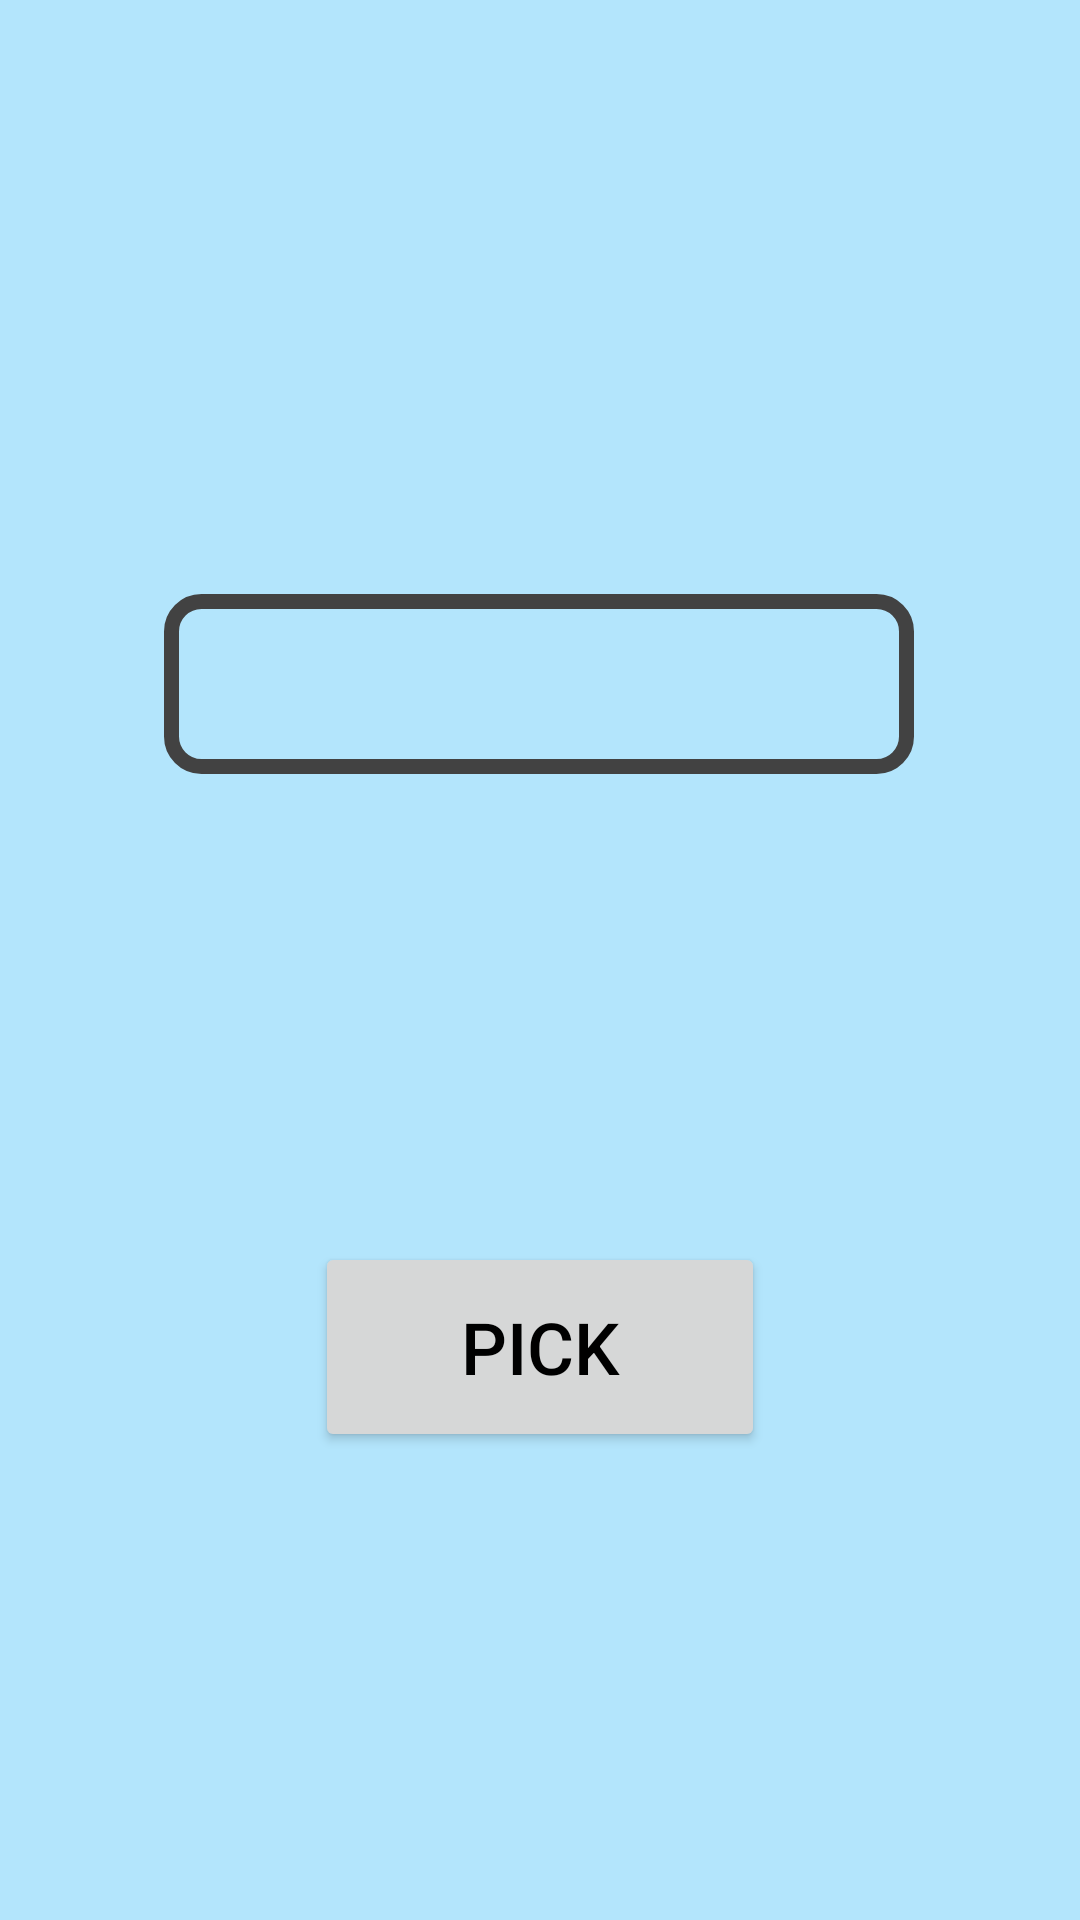

Layout XML and referenced resources for this Android screen:
<!-- AndroidManifest.xml: application theme Theme.SensorsTracker -->
<!-- res/layout/fragment_choose.xml -->
<?xml version="1.0" encoding="utf-8"?>
<androidx.constraintlayout.widget.ConstraintLayout xmlns:android="http://schemas.android.com/apk/res/android"
    xmlns:app="http://schemas.android.com/apk/res-auto"
    xmlns:tools="http://schemas.android.com/tools"
    android:layout_width="match_parent"
    android:layout_height="match_parent"
    tools:context=".ui.chooserole.ChooseFragment">

    <ImageView
        android:id="@+id/imageView"
        android:layout_width="wrap_content"
        android:layout_height="wrap_content"
        android:src="@drawable/sensor_256"
        app:layout_constraintBottom_toBottomOf="parent"
        app:layout_constraintEnd_toEndOf="parent"
        app:layout_constraintHorizontal_bias="0.496"
        app:layout_constraintStart_toStartOf="parent"
        app:layout_constraintTop_toTopOf="parent"
        app:layout_constraintVertical_bias="0.147" />

    <Spinner
        android:id="@+id/choose_role_spinner"
        android:layout_width="250dp"
        android:layout_height="60dp"
        android:layout_marginTop="104dp"
        style="@style/SpinnerChoose"
        app:layout_constraintEnd_toEndOf="parent"
        app:layout_constraintHorizontal_bias="0.498"
        app:layout_constraintStart_toStartOf="parent"
        app:layout_constraintTop_toBottomOf="@+id/imageView" />

    <Button
        android:id="@+id/choose_role_button"
        android:layout_width="150dp"
        android:layout_height="70dp"
        android:text="Pick"
        android:textColor="@color/black"
        android:textSize="24sp"
        style="@style/ButtonChoose"
        app:layout_constraintBottom_toBottomOf="parent"
        app:layout_constraintEnd_toEndOf="parent"
        app:layout_constraintStart_toStartOf="parent"
        app:layout_constraintTop_toBottomOf="@+id/choose_role_spinner" />

</androidx.constraintlayout.widget.ConstraintLayout>
<!-- resources referenced by this layout -->
<resources>
  <color name="black">#FF000000</color>
  <style name="ButtonChoose" parent="Widget.AppCompat.Button">
          <item name="android:padding">5dp</item>
      </style>
  <style name="SpinnerChoose" parent="Widget.AppCompat.Spinner">
          <item name="android:background">@drawable/choose_role_spinner_background</item>
          <item name="android:foreground">?selectableItemBackground</item>
          <item name="android:padding">10dp</item>
          <item name="android:popupBackground">@color/blue</item>
      </style>
  <style name="Theme.SensorsTracker" parent="Theme.MaterialComponents.DayNight.NoActionBar">
          
          <item name="colorPrimary">@color/blue</item>
          <item name="colorPrimaryVariant">@color/darkerblue</item>
          <item name="colorOnPrimary">@color/tealmain</item>
          
          <item name="colorSecondary">@color/teal_200</item>
          <item name="colorSecondaryVariant">@color/teal_700</item>
          <item name="colorOnSecondary">@color/black</item>
          
          <item name="android:statusBarColor" tools:targetApi="l">?attr/colorPrimaryVariant</item>
          
          <item name="android:windowBackground">@color/skyblue</item>
      </style>
  <!-- drawable choose_role_spinner_background (drawable) -->
  <?xml version="1.0" encoding="utf-8"?>
  <selector xmlns:android="http://schemas.android.com/apk/res/android" >
      <item >
          <shape android:shape="rectangle"  >
              <corners android:radius="10dip" />
              <stroke android:width="5dip" android:color="@color/cardview_dark_background" />
          </shape>
      </item>
  </selector>
  <color name="blue">#03A9F4</color>
  <color name="darkerblue">#0288D1</color>
  <color name="tealmain">#009688</color>
  <color name="teal_200">#FF03DAC5</color>
  <color name="teal_700">#FF018786</color>
  <color name="skyblue">#B3E5FC</color>
</resources>
